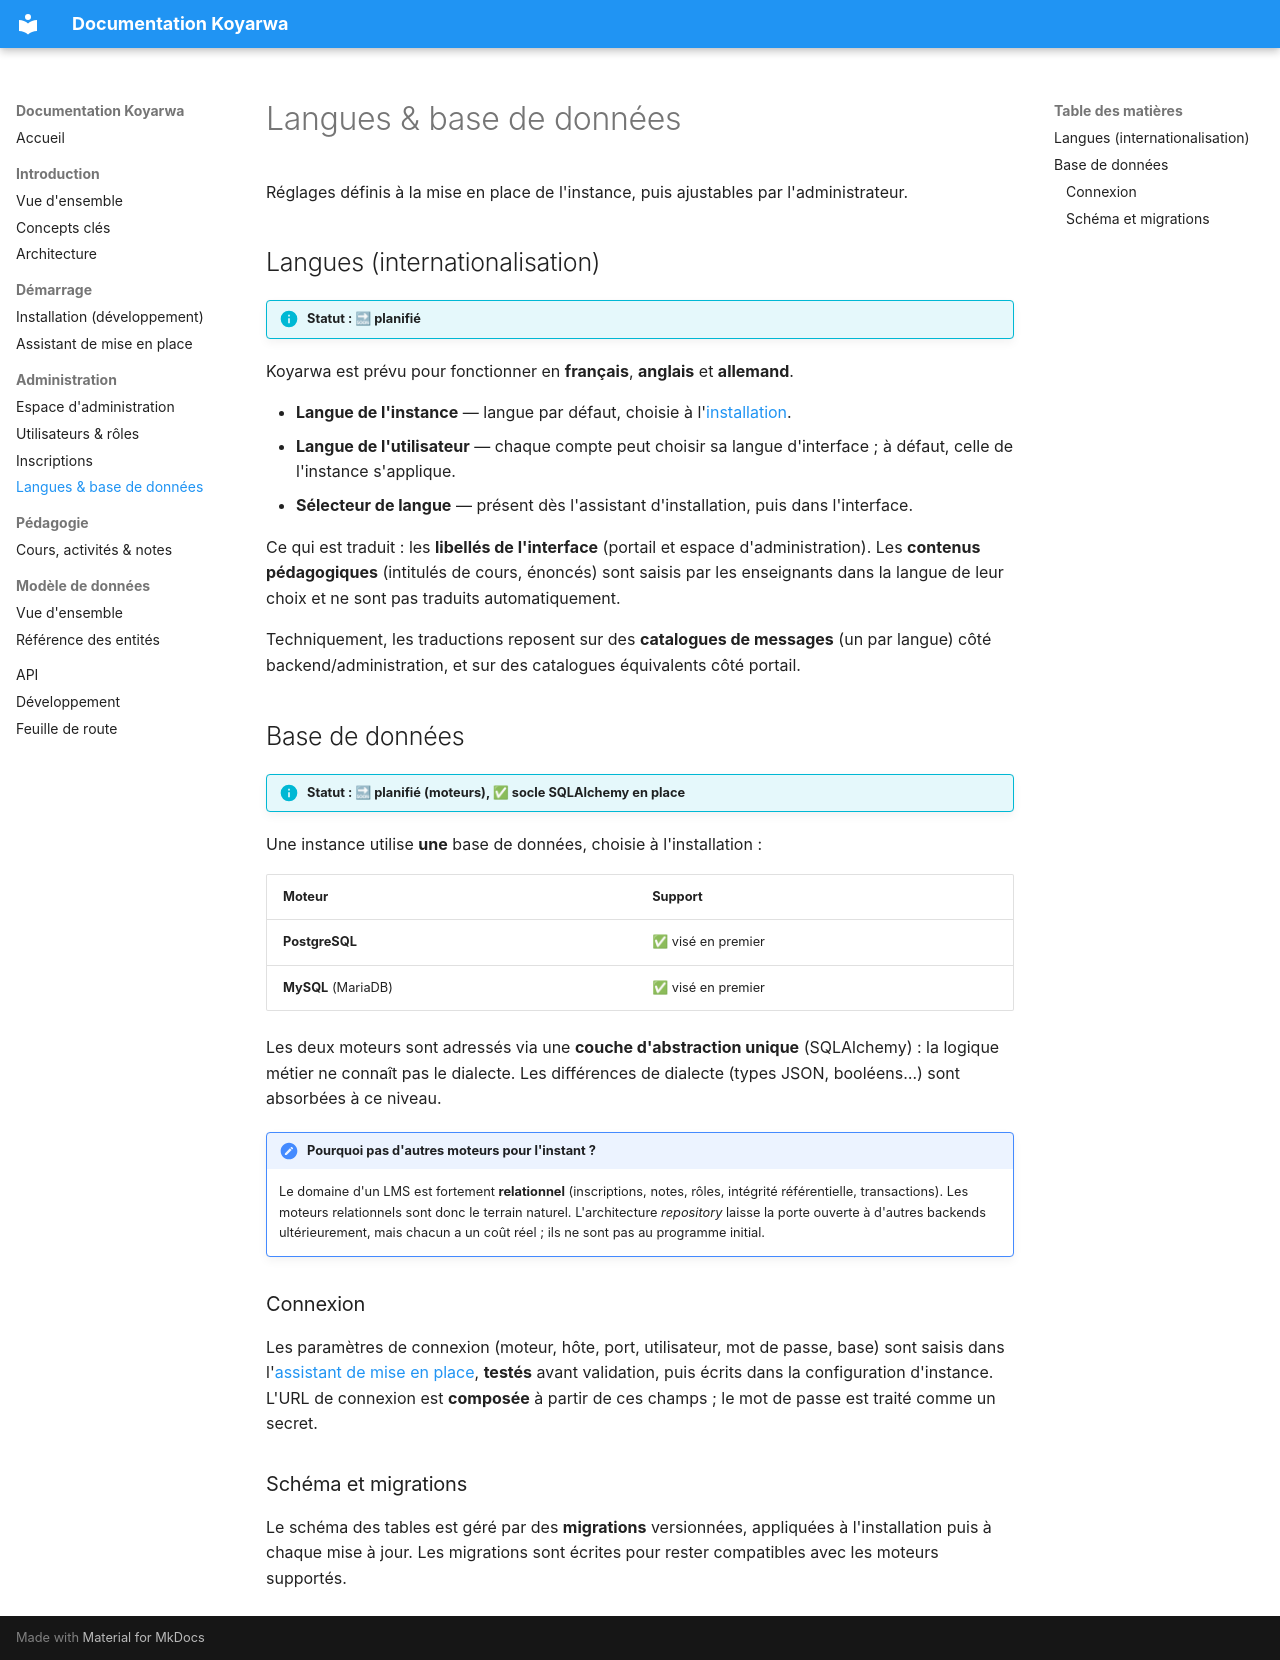

repository: wearedalibi/koyarwa · page: administration/configuration/index.html · generator: mkdocs

# Langues & base de données

Réglages définis à la mise en place de l'instance, puis ajustables par l'administrateur.

## Langues (internationalisation)

!!! info "Statut : 🔜 planifié"

Koyarwa est prévu pour fonctionner en **français**, **anglais** et **allemand**.

- **Langue de l'instance** — langue par défaut, choisie à l'[installation](../demarrage/installeur.md).
- **Langue de l'utilisateur** — chaque compte peut choisir sa langue d'interface ; à défaut,
  celle de l'instance s'applique.
- **Sélecteur de langue** — présent dès l'assistant d'installation, puis dans l'interface.

Ce qui est traduit : les **libellés de l'interface** (portail et espace d'administration).
Les **contenus pédagogiques** (intitulés de cours, énoncés) sont saisis par les
enseignants dans la langue de leur choix et ne sont pas traduits automatiquement.

Techniquement, les traductions reposent sur des **catalogues de messages** (un par
langue) côté backend/administration, et sur des catalogues équivalents côté portail.

## Base de données

!!! info "Statut : 🔜 planifié (moteurs), ✅ socle SQLAlchemy en place"

Une instance utilise **une** base de données, choisie à l'installation :

| Moteur | Support |
|---|---|
| **PostgreSQL** | ✅ visé en premier |
| **MySQL** (MariaDB) | ✅ visé en premier |

Les deux moteurs sont adressés via une **couche d'abstraction unique** (SQLAlchemy) :
la logique métier ne connaît pas le dialecte. Les différences de dialecte (types JSON,
booléens…) sont absorbées à ce niveau.

!!! note "Pourquoi pas d'autres moteurs pour l'instant ?"
    Le domaine d'un LMS est fortement **relationnel** (inscriptions, notes, rôles,
    intégrité référentielle, transactions). Les moteurs relationnels sont donc le terrain
    naturel. L'architecture *repository* laisse la porte ouverte à d'autres backends
    ultérieurement, mais chacun a un coût réel ; ils ne sont pas au programme initial.

### Connexion

Les paramètres de connexion (moteur, hôte, port, utilisateur, mot de passe, base) sont
saisis dans l'[assistant de mise en place](../demarrage/installeur.md), **testés** avant
validation, puis écrits dans la configuration d'instance. L'URL de connexion est
**composée** à partir de ces champs ; le mot de passe est traité comme un secret.

### Schéma et migrations

Le schéma des tables est géré par des **migrations** versionnées, appliquées à
l'installation puis à chaque mise à jour. Les migrations sont écrites pour rester
compatibles avec les moteurs supportés.
